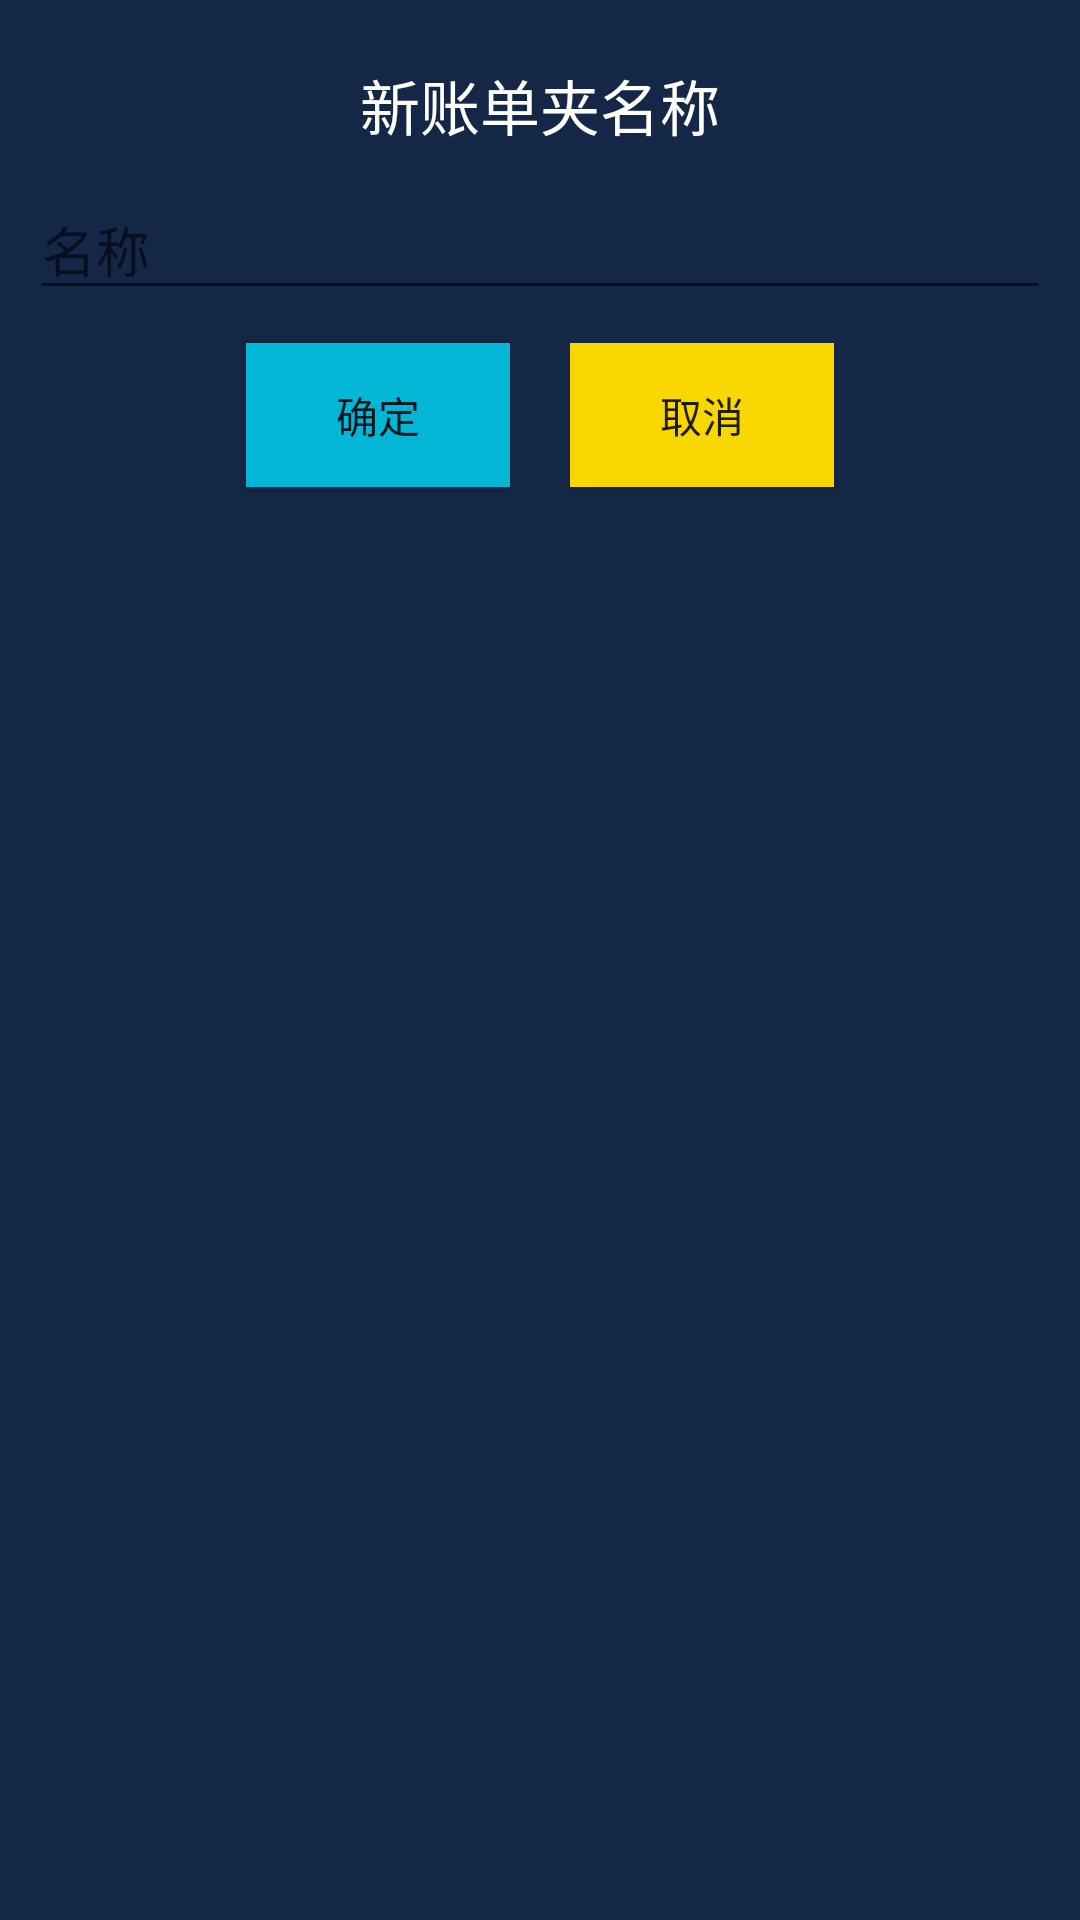

Android layout source for this screen:
<!-- AndroidManifest.xml: application theme AppTheme -->
<!-- res/layout/dialog_add_folder.xml -->
<?xml version="1.0" encoding="utf-8"?>
<LinearLayout xmlns:android="http://schemas.android.com/apk/res/android"
    android:layout_width="wrap_content"
    android:layout_height="wrap_content"
    android:layout_gravity="center"
    android:background="@color/dark"
    android:orientation="vertical" >

    <TextView
        android:id="@+id/add_bill_folder_title"
        android:layout_width="fill_parent"
        android:layout_height="40.0dip"
        android:layout_marginTop="15dp"
        android:gravity="center"
        android:text="新账单夹名称"
        android:textColor="#fffffb"
        android:textSize="20sp"
        android:visibility="visible" />

    <EditText
        android:id="@+id/folder_name_et"
        android:layout_width="fill_parent"
        android:layout_height="wrap_content"
        android:layout_marginLeft="10dp"
        android:layout_marginRight="10dp"
        android:layout_marginTop="5dp"
        android:gravity="left|center"
        android:maxLength="10"
        android:hint="名称" />

    <LinearLayout
        android:layout_width="fill_parent"
        android:layout_height="60.0dip"
        android:layout_gravity="bottom"
        android:layout_marginTop="5dp"
        android:gravity="center"
        android:orientation="horizontal" >

        <Button
            android:id="@+id/finish_btn"
            android:layout_width="wrap_content"
            android:layout_height="wrap_content"
            android:background="@color/billBlue"
            android:gravity="center"
            android:text="@string/finish"/>

        <Button
            android:id="@+id/cancel_btn"
            android:layout_width="wrap_content"
            android:layout_height="wrap_content"
            android:layout_marginLeft="20.0dip"
            android:background="@color/yellow"
            android:gravity="center"
            android:text="@string/cencal"/>
    </LinearLayout>

</LinearLayout>
<!-- resources referenced by this layout -->
<resources>
  <color name="billBlue">#df01cdec</color>
  <color name="dark">#152746</color>
  <color name="yellow">#f9d802</color>
  <string name="cencal">取消</string>
  <string name="finish">确定</string>
  <style name="AppTheme" parent="Theme.AppCompat.Light.DarkActionBar">
          
          <item name="colorPrimary">@color/colorPrimary</item>
          <item name="colorPrimaryDark">@color/colorPrimaryDark</item>
          <item name="colorAccent">@color/colorAccent</item>
      </style>
  <color name="colorPrimary">#3F51B5</color>
  <color name="colorPrimaryDark">#303F9F</color>
  <color name="colorAccent">#fff</color>
</resources>
